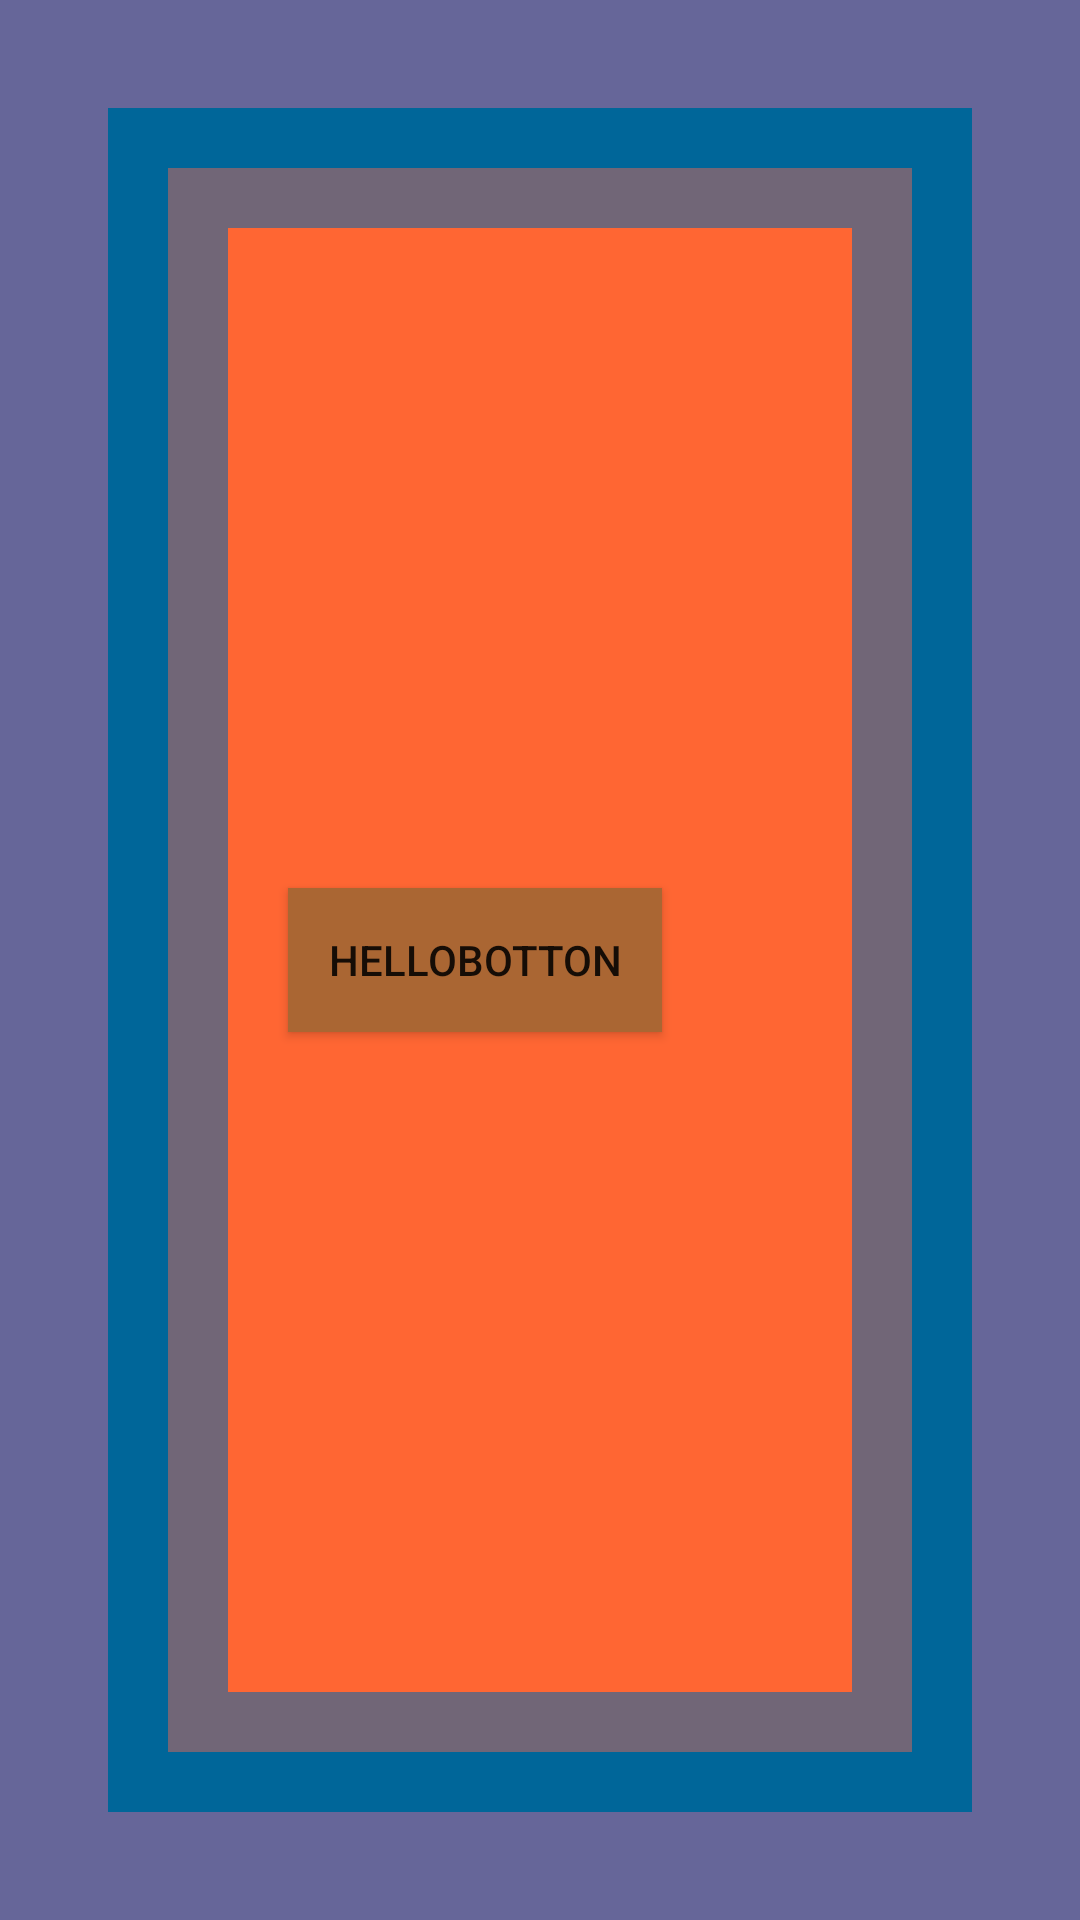

Produce the Android XML layout that renders to this screen, including the resource entries it uses.
<!-- AndroidManifest.xml: application theme AppTheme -->
<!-- res/layout/tutorial32.xml -->
<LinearLayout xmlns:android="http://schemas.android.com/apk/res/android"
    xmlns:tools="http://schemas.android.com/tools"
    android:layout_width="match_parent"
    android:layout_height="match_parent"
    android:paddingLeft="@dimen/activity_horizontal_margin"
    android:paddingRight="@dimen/activity_horizontal_margin"
    android:paddingTop="@dimen/activity_vertical_margin"
    android:paddingBottom="@dimen/activity_vertical_margin"
    android:orientation="vertical"
    android:background="#666699"
    android:id="@+id/layout1"
    tools:context="com.dipankar.crazyexpandroid.app.MainActivity">

    <LinearLayout xmlns:android="http://schemas.android.com/apk/res/android"
        xmlns:tools="http://schemas.android.com/tools"
        android:layout_width="match_parent"
        android:layout_height="match_parent"
        android:layout_margin="20dp"
        android:id="@+id/layout2"
        android:background="#006699"
        android:orientation="horizontal">
        <LinearLayout xmlns:android="http://schemas.android.com/apk/res/android"
            xmlns:tools="http://schemas.android.com/tools"
            android:layout_width="match_parent"
            android:layout_height="match_parent"
            android:id="@+id/layout3"
            android:layout_margin="20dp"
            android:background="#716677"
            android:orientation="horizontal">

            <LinearLayout xmlns:android="http://schemas.android.com/apk/res/android"
                xmlns:tools="http://schemas.android.com/tools"
                android:layout_width="match_parent"
                android:layout_height="match_parent"
                android:layout_gravity="center"
                android:id="@+id/layout4"
                android:layout_margin="20dp"
                android:background="#ff6633"
                android:orientation="horizontal">

                <Button
                    android:layout_width="wrap_content"
                    android:layout_height="wrap_content"
                    android:padding="40px"
                    android:layout_margin="20dp"
                    android:background="#aa6633"
                    android:text="HelloBotton"
                    android:id="@+id/b"
                    android:layout_gravity="center"/>

            </LinearLayout>
        </LinearLayout>

    </LinearLayout>
</LinearLayout>
<!-- resources referenced by this layout -->
<resources>
  <dimen name="activity_horizontal_margin">16dp</dimen>
  <dimen name="activity_vertical_margin">16dp</dimen>
  <style name="AppTheme" parent="Theme.AppCompat.Light.DarkActionBar">
          
      </style>
</resources>
